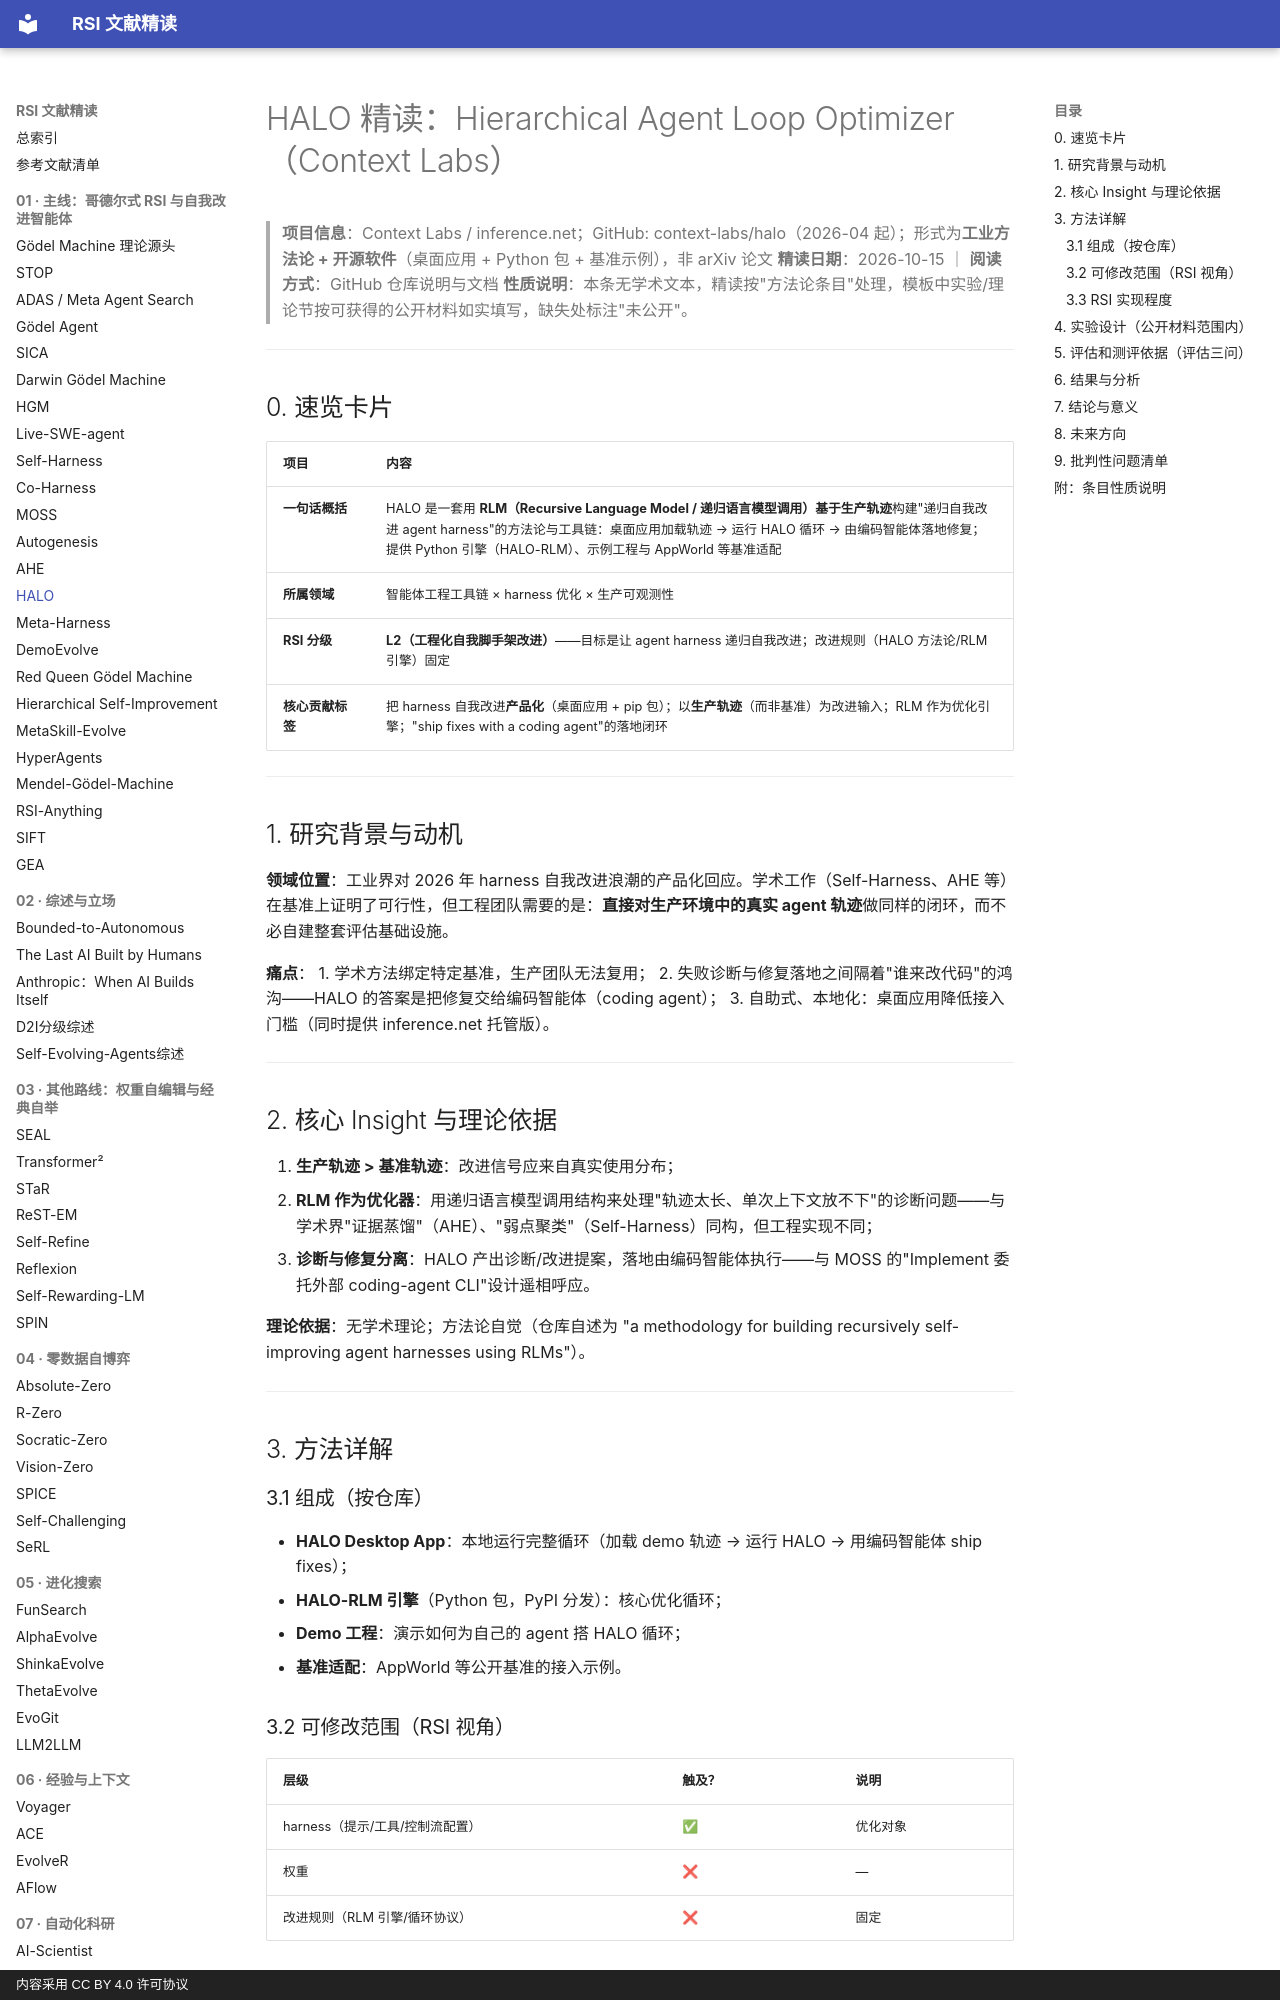

repository: zlven/RSI-Papers-Reading · page: 01-主线-14-HALO-精读/index.html · generator: mkdocs · copyright: 内容采用 CC BY 4.0 许可协议

# HALO 精读：Hierarchical Agent Loop Optimizer（Context Labs）

> **项目信息**：Context Labs / inference.net；GitHub: context-labs/halo（2026-04 起）；形式为**工业方法论 + 开源软件**（桌面应用 + Python 包 + 基准示例），非 arXiv 论文
> **精读日期**：2026-10-15 ｜ **阅读方式**：GitHub 仓库说明与文档
> **性质说明**：本条无学术文本，精读按"方法论条目"处理，模板中实验/理论节按可获得的公开材料如实填写，缺失处标注"未公开"。

---

## 0. 速览卡片

| 项目 | 内容 |
|---|---|
| **一句话概括** | HALO 是一套用 **RLM（Recursive Language Model / 递归语言模型调用）基于生产轨迹**构建"递归自我改进 agent harness"的方法论与工具链：桌面应用加载轨迹 → 运行 HALO 循环 → 由编码智能体落地修复；提供 Python 引擎（HALO-RLM）、示例工程与 AppWorld 等基准适配 |
| **所属领域** | 智能体工程工具链 × harness 优化 × 生产可观测性 |
| **RSI 分级** | **L2（工程化自我脚手架改进）**——目标是让 agent harness 递归自我改进；改进规则（HALO 方法论/RLM 引擎）固定 |
| **核心贡献标签** | 把 harness 自我改进**产品化**（桌面应用 + pip 包）；以**生产轨迹**（而非基准）为改进输入；RLM 作为优化引擎；"ship fixes with a coding agent"的落地闭环 |

---

## 1. 研究背景与动机

**领域位置**：工业界对 2026 年 harness 自我改进浪潮的产品化回应。学术工作（Self-Harness、AHE 等）在基准上证明了可行性，但工程团队需要的是：**直接对生产环境中的真实 agent 轨迹**做同样的闭环，而不必自建整套评估基础设施。

**痛点**：
1. 学术方法绑定特定基准，生产团队无法复用；
2. 失败诊断与修复落地之间隔着"谁来改代码"的鸿沟——HALO 的答案是把修复交给编码智能体（coding agent）；
3. 自助式、本地化：桌面应用降低接入门槛（同时提供 inference.net 托管版）。

---

## 2. 核心 Insight 与理论依据

1. **生产轨迹 > 基准轨迹**：改进信号应来自真实使用分布；
2. **RLM 作为优化器**：用递归语言模型调用结构来处理"轨迹太长、单次上下文放不下"的诊断问题——与学术界"证据蒸馏"（AHE）、"弱点聚类"（Self-Harness）同构，但工程实现不同；
3. **诊断与修复分离**：HALO 产出诊断/改进提案，落地由编码智能体执行——与 MOSS 的"Implement 委托外部 coding-agent CLI"设计遥相呼应。

**理论依据**：无学术理论；方法论自觉（仓库自述为 "a methodology for building recursively self-improving agent harnesses using RLMs"）。

---

## 3. 方法详解
